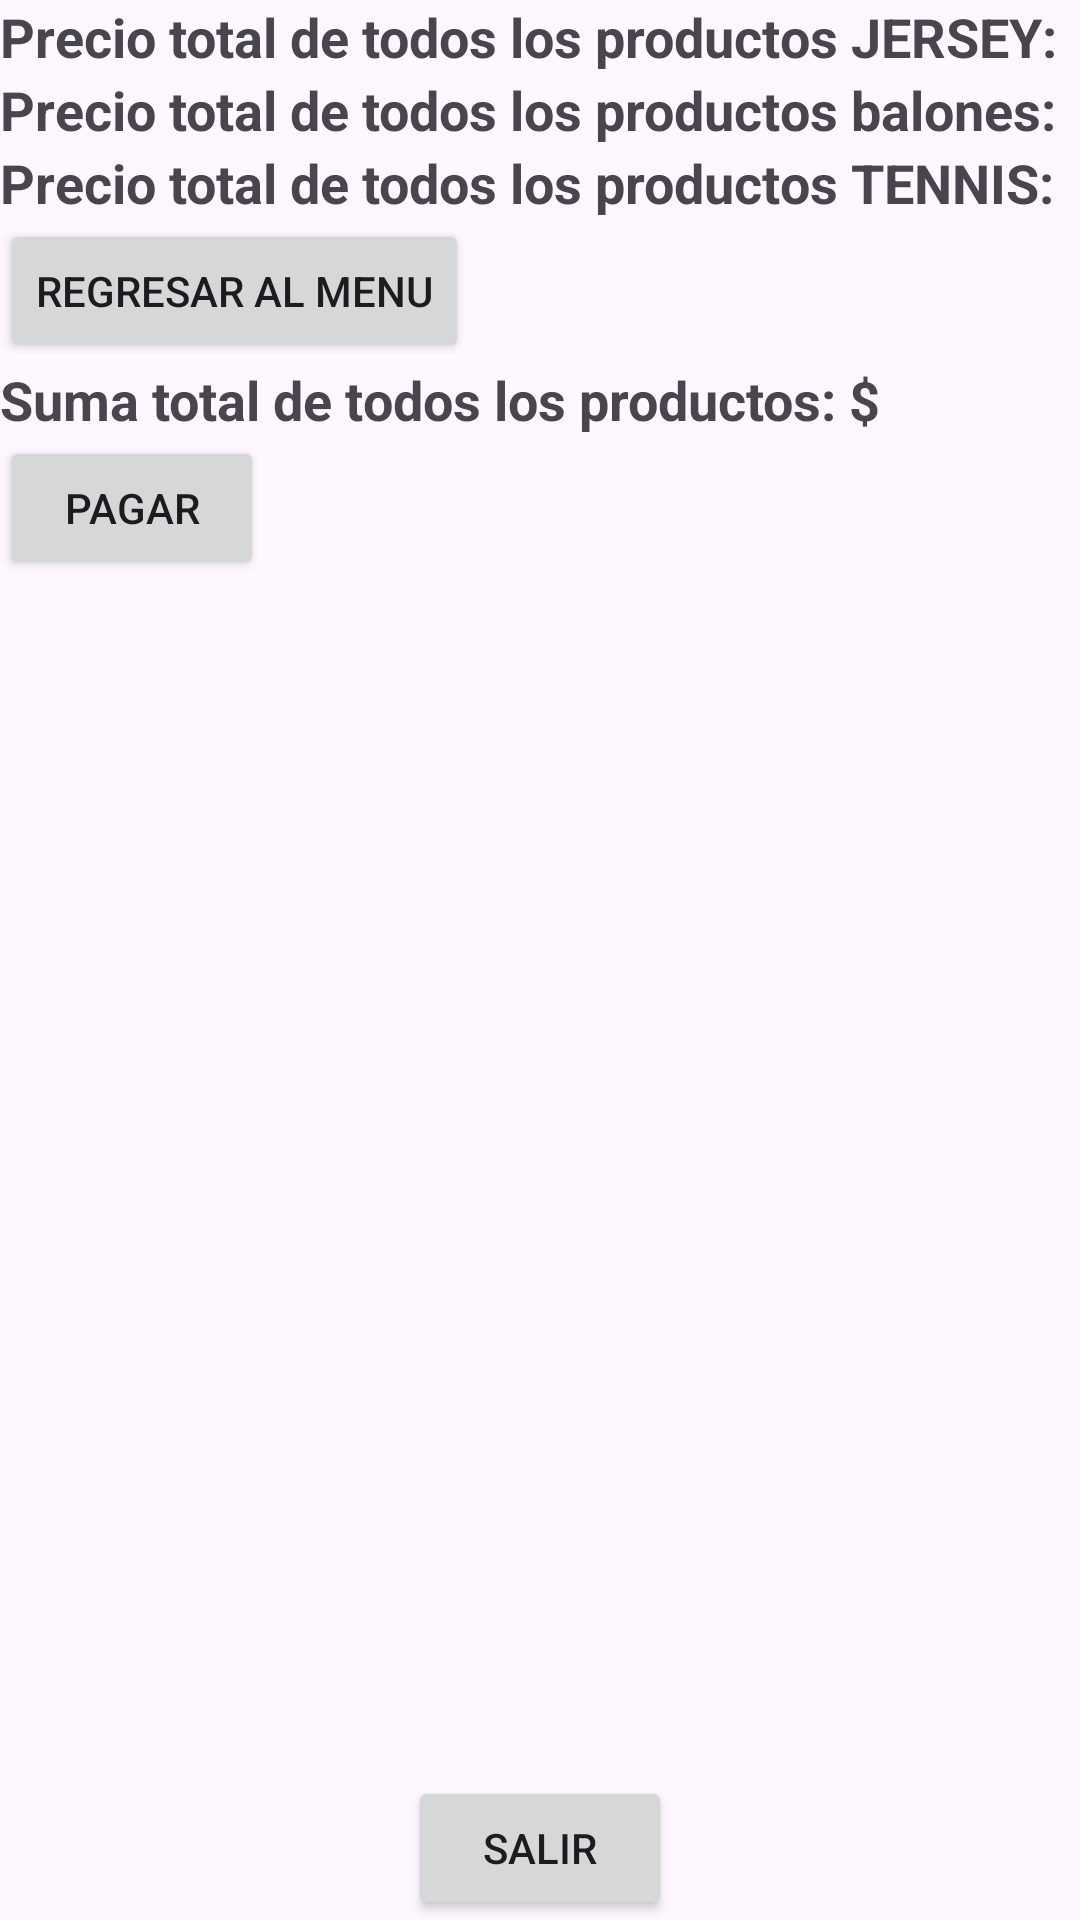

Produce the Android XML layout that renders to this screen, including the resource entries it uses.
<!-- AndroidManifest.xml: application theme Theme.ORDINARIO_MIGUEL -->
<!-- res/layout/activity_total3_cosas.xml -->
<LinearLayout xmlns:android="http://schemas.android.com/apk/res/android"
    android:layout_width="match_parent"
    android:layout_height="match_parent"
    android:orientation="vertical"
    android:background="@drawable/img_24">

    <TextView
        android:id="@+id/txtPrecioTotal"
        android:layout_width="wrap_content"
        android:layout_height="wrap_content"
        android:text="Precio total de todos los productos JERSEY:"
        android:textSize="18sp"
        android:textStyle="bold" />

    <TextView
        android:id="@+id/txtPrecioTotal2"
        android:layout_width="wrap_content"
        android:layout_height="wrap_content"
        android:text="Precio total de todos los productos balones:"
        android:textSize="18sp"
        android:textStyle="bold" />

    <TextView
        android:id="@+id/txtPrecioTotal3"
        android:layout_width="wrap_content"
        android:layout_height="wrap_content"
        android:text="Precio total de todos los productos TENNIS:"
        android:textSize="18sp"
        android:textStyle="bold" />

    <ScrollView
        android:layout_width="match_parent"
        android:layout_height="0dp"
        android:layout_weight="1">

        <LinearLayout
            android:layout_width="match_parent"
            android:layout_height="wrap_content"
            android:orientation="vertical">



            <Button
                android:id="@+id/btnRegresar"
                android:layout_width="wrap_content"
                android:layout_height="wrap_content"
                android:text="Regresar Al Menu" />

            <TextView
                android:id="@+id/txtSumaTotal"
                android:layout_width="wrap_content"
                android:layout_height="wrap_content"
                android:text="Suma total de todos los productos: $"
                android:textSize="18sp"
                android:textStyle="bold" />

            <Button
                android:id="@+id/btnpagar"
                android:layout_width="wrap_content"
                android:layout_height="wrap_content"
                android:text="Pagar"/>

        </LinearLayout>

    </ScrollView>

    <Button
        android:id="@+id/btnSalir"
        android:layout_width="wrap_content"
        android:layout_height="wrap_content"
        android:layout_gravity="center"
        android:text="Salir" />

</LinearLayout>
<!-- resources referenced by this layout -->
<resources>
  <style name="Theme.ORDINARIO_MIGUEL" parent="Base.Theme.ORDINARIO_MIGUEL" />
  <style name="Base.Theme.ORDINARIO_MIGUEL" parent="Theme.Material3.DayNight.NoActionBar">
          
          
      </style>
</resources>
